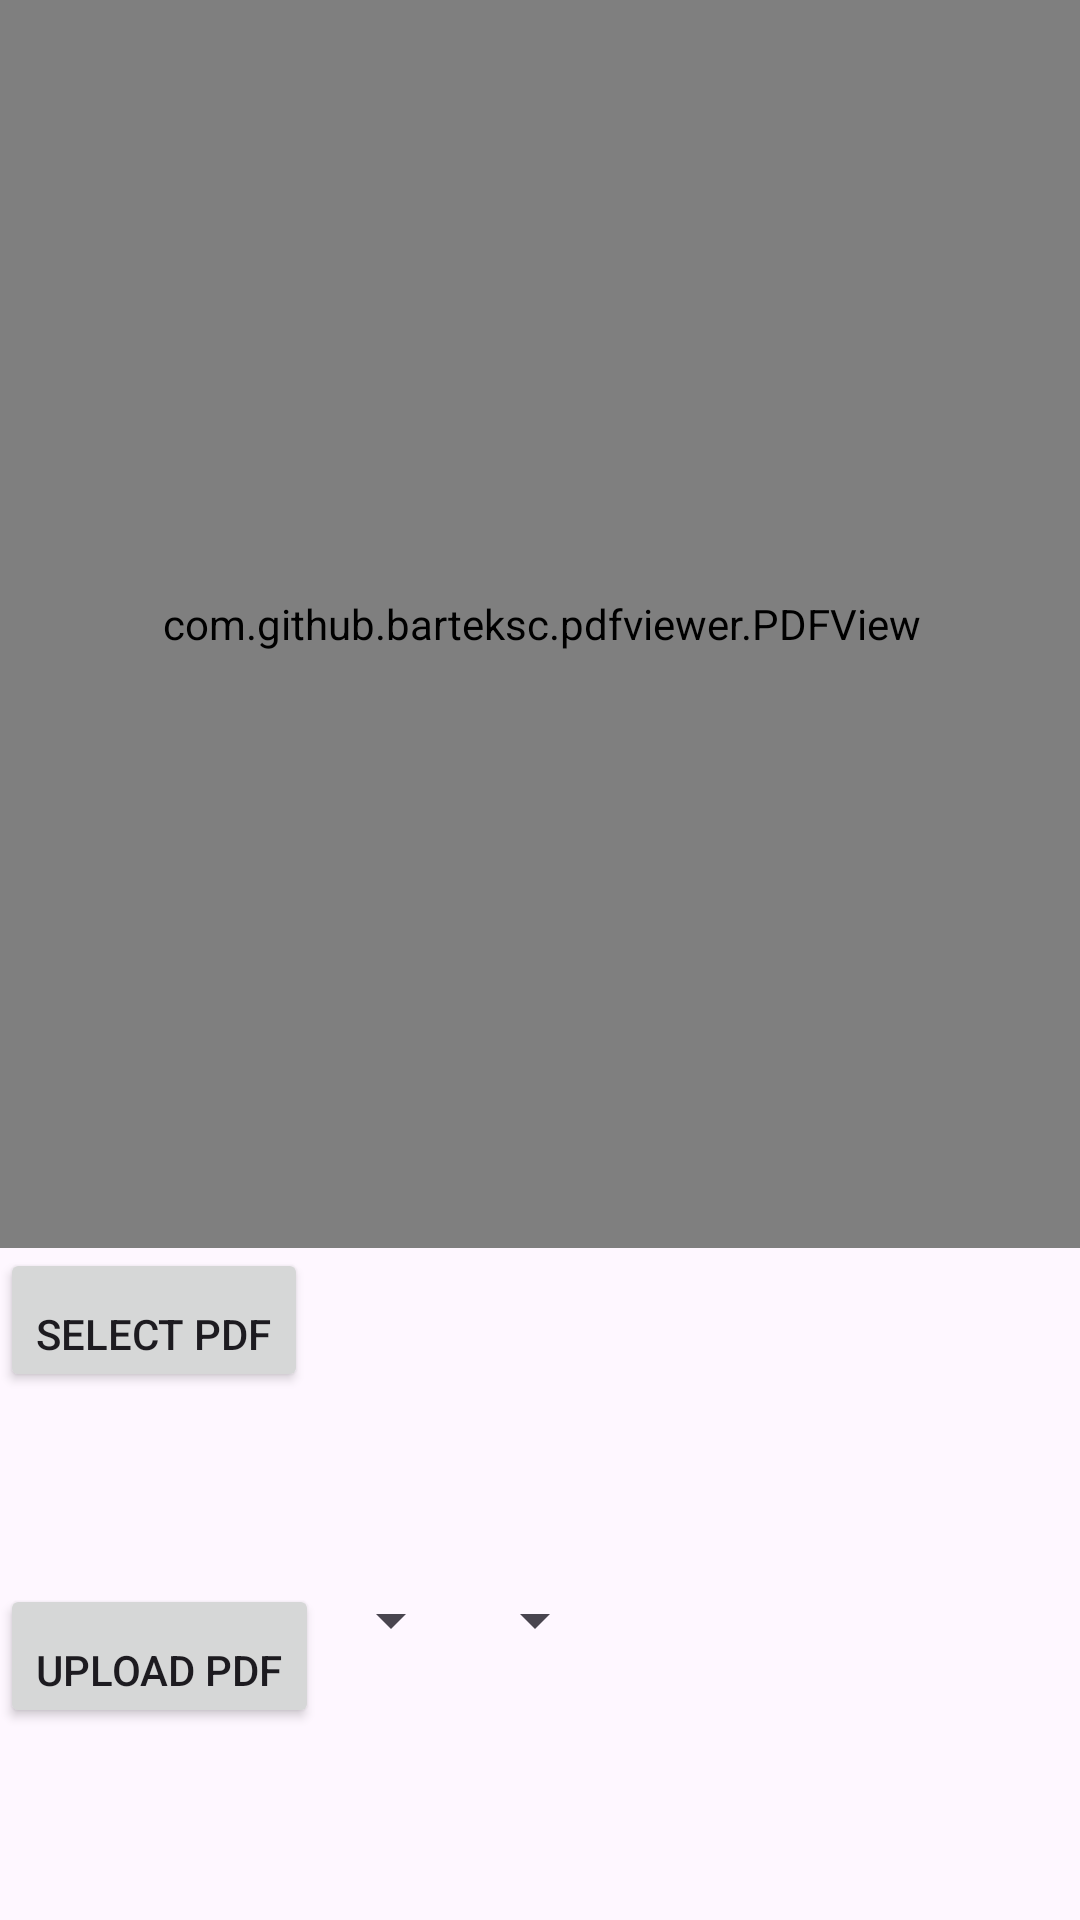

Write the Android layout XML for this screen, with the resource values it uses.
<!-- AndroidManifest.xml: application theme Theme.MyExamApp -->
<!-- res/layout/activity_add_class_notes.xml -->
<?xml version="1.0" encoding="utf-8"?>
<LinearLayout xmlns:android="http://schemas.android.com/apk/res/android"
    xmlns:app="http://schemas.android.com/apk/res-auto"
    android:layout_width="match_parent"
    android:layout_height="match_parent"
    android:orientation="vertical"
    xmlns:tools="http://schemas.android.com/tools"
    tools:context=".teacher.AddClassNotes">

    <com.github.barteksc.pdfviewer.PDFView
        android:id="@+id/pdfView"
        android:layout_width="match_parent"
        android:layout_height="0dp"
        android:layout_weight="1"
        android:padding="@dimen/_8sdp" />

    <androidx.appcompat.widget.AppCompatButton
        android:id="@+id/selectButton"
        android:layout_width="wrap_content"
        android:layout_height="wrap_content"
        android:layout_marginBottom="64dp"
        android:gravity="bottom"
        android:text="Select PDF" />

    <LinearLayout
        android:layout_width="match_parent"
        android:layout_height="wrap_content">

        <androidx.appcompat.widget.AppCompatButton
            android:id="@+id/uploadButton"
            android:layout_width="wrap_content"
            android:layout_height="wrap_content"
            android:layout_marginBottom="64dp"
            android:gravity="bottom"
            android:text="Upload PDF" />

        <androidx.appcompat.widget.AppCompatSpinner
            android:id="@+id/classSpinner"
            android:layout_width="wrap_content"
            android:layout_height="wrap_content" />

        <androidx.appcompat.widget.AppCompatSpinner
            android:id="@+id/subjectSpinner"
            android:layout_width="wrap_content"
            android:layout_height="wrap_content" />

    </LinearLayout>

</LinearLayout>
<!-- resources referenced by this layout -->
<resources>
  <style name="Theme.MyExamApp" parent="Base.Theme.MyExamApp" />
  <style name="Base.Theme.MyExamApp" parent="Theme.Material3.DayNight.NoActionBar">
          
          
      </style>
</resources>
